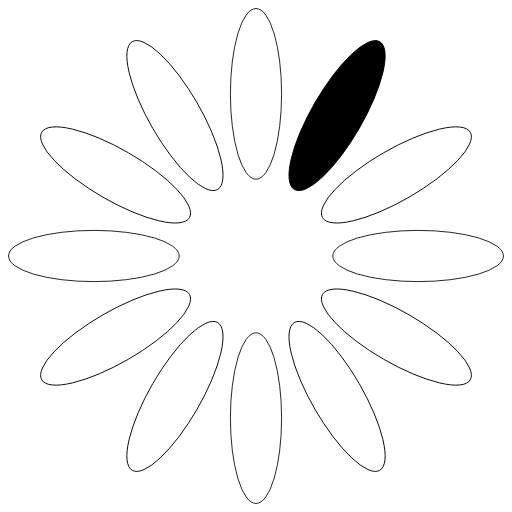
t = 0.00 s
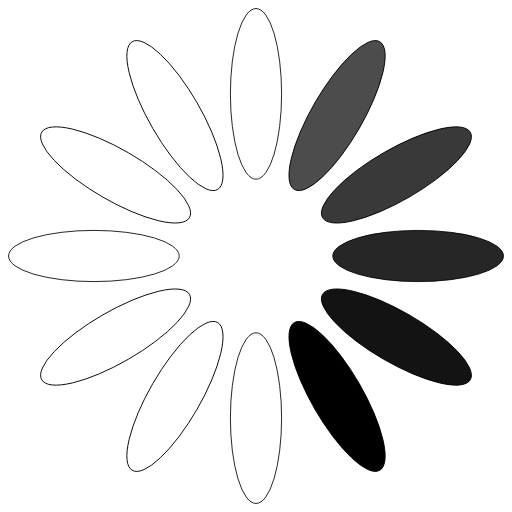
t = 0.40 s
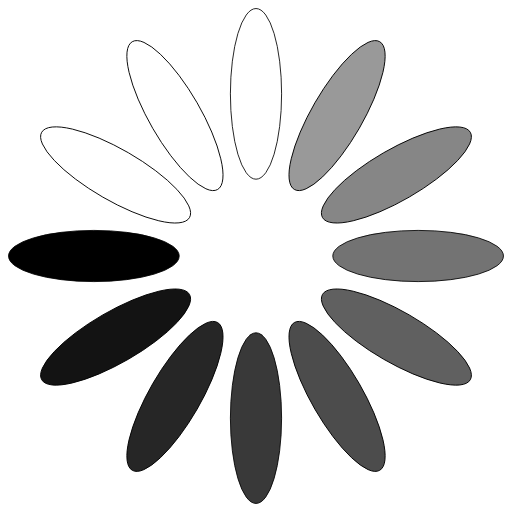
t = 0.80 s
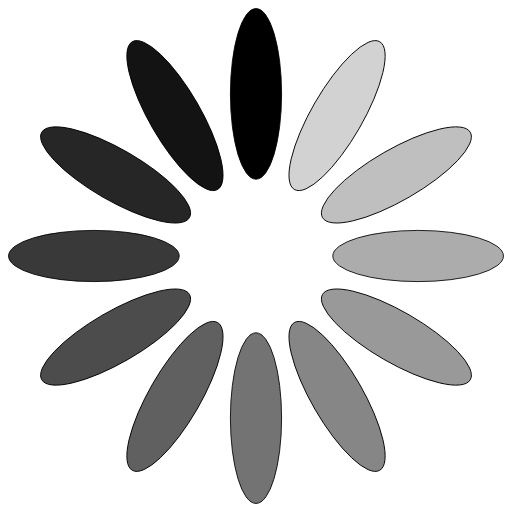
t = 1.10 s
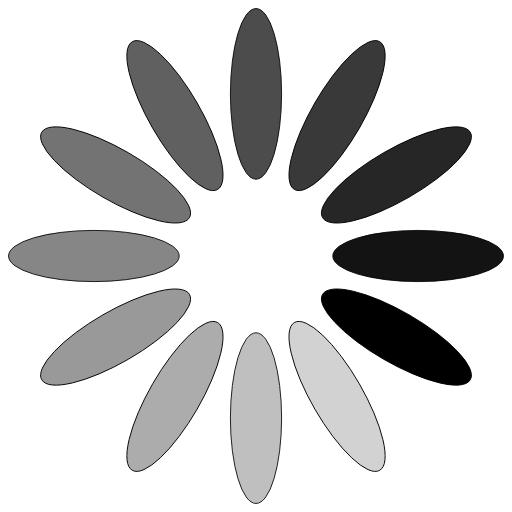
t = 1.50 s
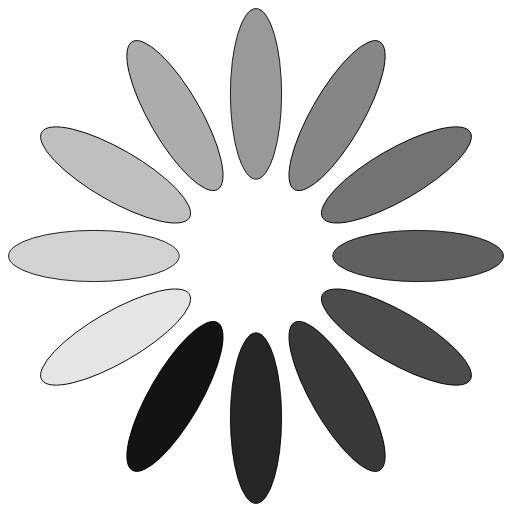
t = 1.90 s

The animated SVG that drew these frames (rendered in a browser with its animation timeline set to each time). Animation: 12 SMIL elements (animate=12); one cycle of 2.30 s, repeats indefinitely.

<svg width="24" height="24" viewBox="-30 -30 60 60" xmlns="http://www.w3.org/2000/svg">
<g stroke="currentColor" stroke-width="0.1" fill-opacity="0" fill="currentColor">
<ellipse cx="0" cy="-19" rx="3" ry="10" transform="rotate(30)"><animate attributeName="fill-opacity" begin="0s" dur="1.2s" values="1;0.1" repeatCount="indefinite"/></ellipse>
<ellipse cx="0" cy="-19" rx="3" ry="10" transform="rotate(60)"><animate attributeName="fill-opacity" begin="0.1s" dur="1.2s" values="1;0.1" repeatCount="indefinite"/></ellipse>
<ellipse cx="0" cy="-19" rx="3" ry="10" transform="rotate(90)"><animate attributeName="fill-opacity" begin="0.2s" dur="1.2s" values="1;0.1" repeatCount="indefinite"/></ellipse>
<ellipse cx="0" cy="-19" rx="3" ry="10" transform="rotate(120)"><animate attributeName="fill-opacity" begin="0.3s" dur="1.2s" values="1;0.1" repeatCount="indefinite"/></ellipse>
<ellipse cx="0" cy="-19" rx="3" ry="10" transform="rotate(150)"><animate attributeName="fill-opacity" begin="0.4s" dur="1.2s" values="1;0.1" repeatCount="indefinite"/></ellipse>
<ellipse cx="0" cy="-19" rx="3" ry="10" transform="rotate(180)"><animate attributeName="fill-opacity" begin="0.5s" dur="1.2s" values="1;0.1" repeatCount="indefinite"/></ellipse>
<ellipse cx="0" cy="-19" rx="3" ry="10" transform="rotate(210)"><animate attributeName="fill-opacity" begin="0.6s" dur="1.2s" values="1;0.1" repeatCount="indefinite"/></ellipse>
<ellipse cx="0" cy="-19" rx="3" ry="10" transform="rotate(240)"><animate attributeName="fill-opacity" begin="0.7s" dur="1.2s" values="1;0.1" repeatCount="indefinite"/></ellipse>
<ellipse cx="0" cy="-19" rx="3" ry="10" transform="rotate(270)"><animate attributeName="fill-opacity" begin="0.8s" dur="1.2s" values="1;0.1" repeatCount="indefinite"/></ellipse>
<ellipse cx="0" cy="-19" rx="3" ry="10" transform="rotate(300)"><animate attributeName="fill-opacity" begin="0.9s" dur="1.2s" values="1;0.1" repeatCount="indefinite"/></ellipse>
<ellipse cx="0" cy="-19" rx="3" ry="10" transform="rotate(330)"><animate attributeName="fill-opacity" begin="1s" dur="1.2s" values="1;0.1" repeatCount="indefinite"/></ellipse>
<ellipse cx="0" cy="-19" rx="3" ry="10"><animate attributeName="fill-opacity" begin="1.1s" dur="1.2s" values="1;0.1" repeatCount="indefinite"/></ellipse>
</g>
</svg>
